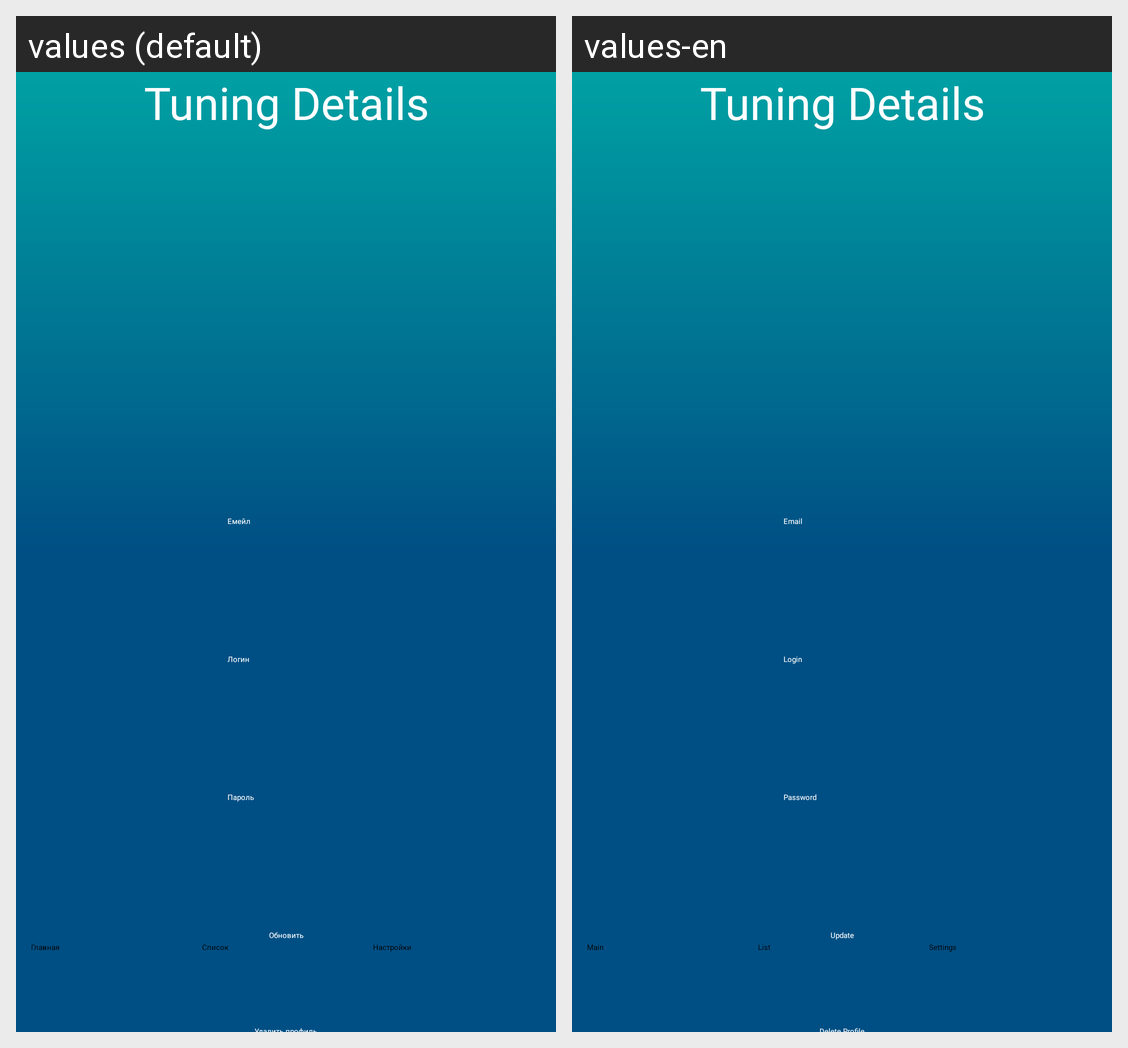

Locale-by-locale string values for the Android screen shown in this grid:
Android screen res/layout/fragment_privacy.xml rendered under 2 locales, left to right: values (default), values-en. Device: Nexus 5 (rendered at 1080×1920; each locale shown at half size, 540×960, under a caption strip naming it); theme Theme.tuningdetails.
Strings drawn on this screen, with the default value and each locale's value (text and hints the layout hard-codes, and strings that could not be matched under every locale, appear in the picture but are not listed):

app_name
  values: Tuning Details
  values-en: Tuning Details

Update
  values: Обновить
  values-en: Update

Email
  values: Емейл
  values-en: Email

Login
  values: Логин
  values-en: Login

Password
  values: Пароль
  values-en: Password

Main
  values: Главная
  values-en: Main

List
  values: Список
  values-en: List

Settings
  values: Настройки
  values-en: Settings
